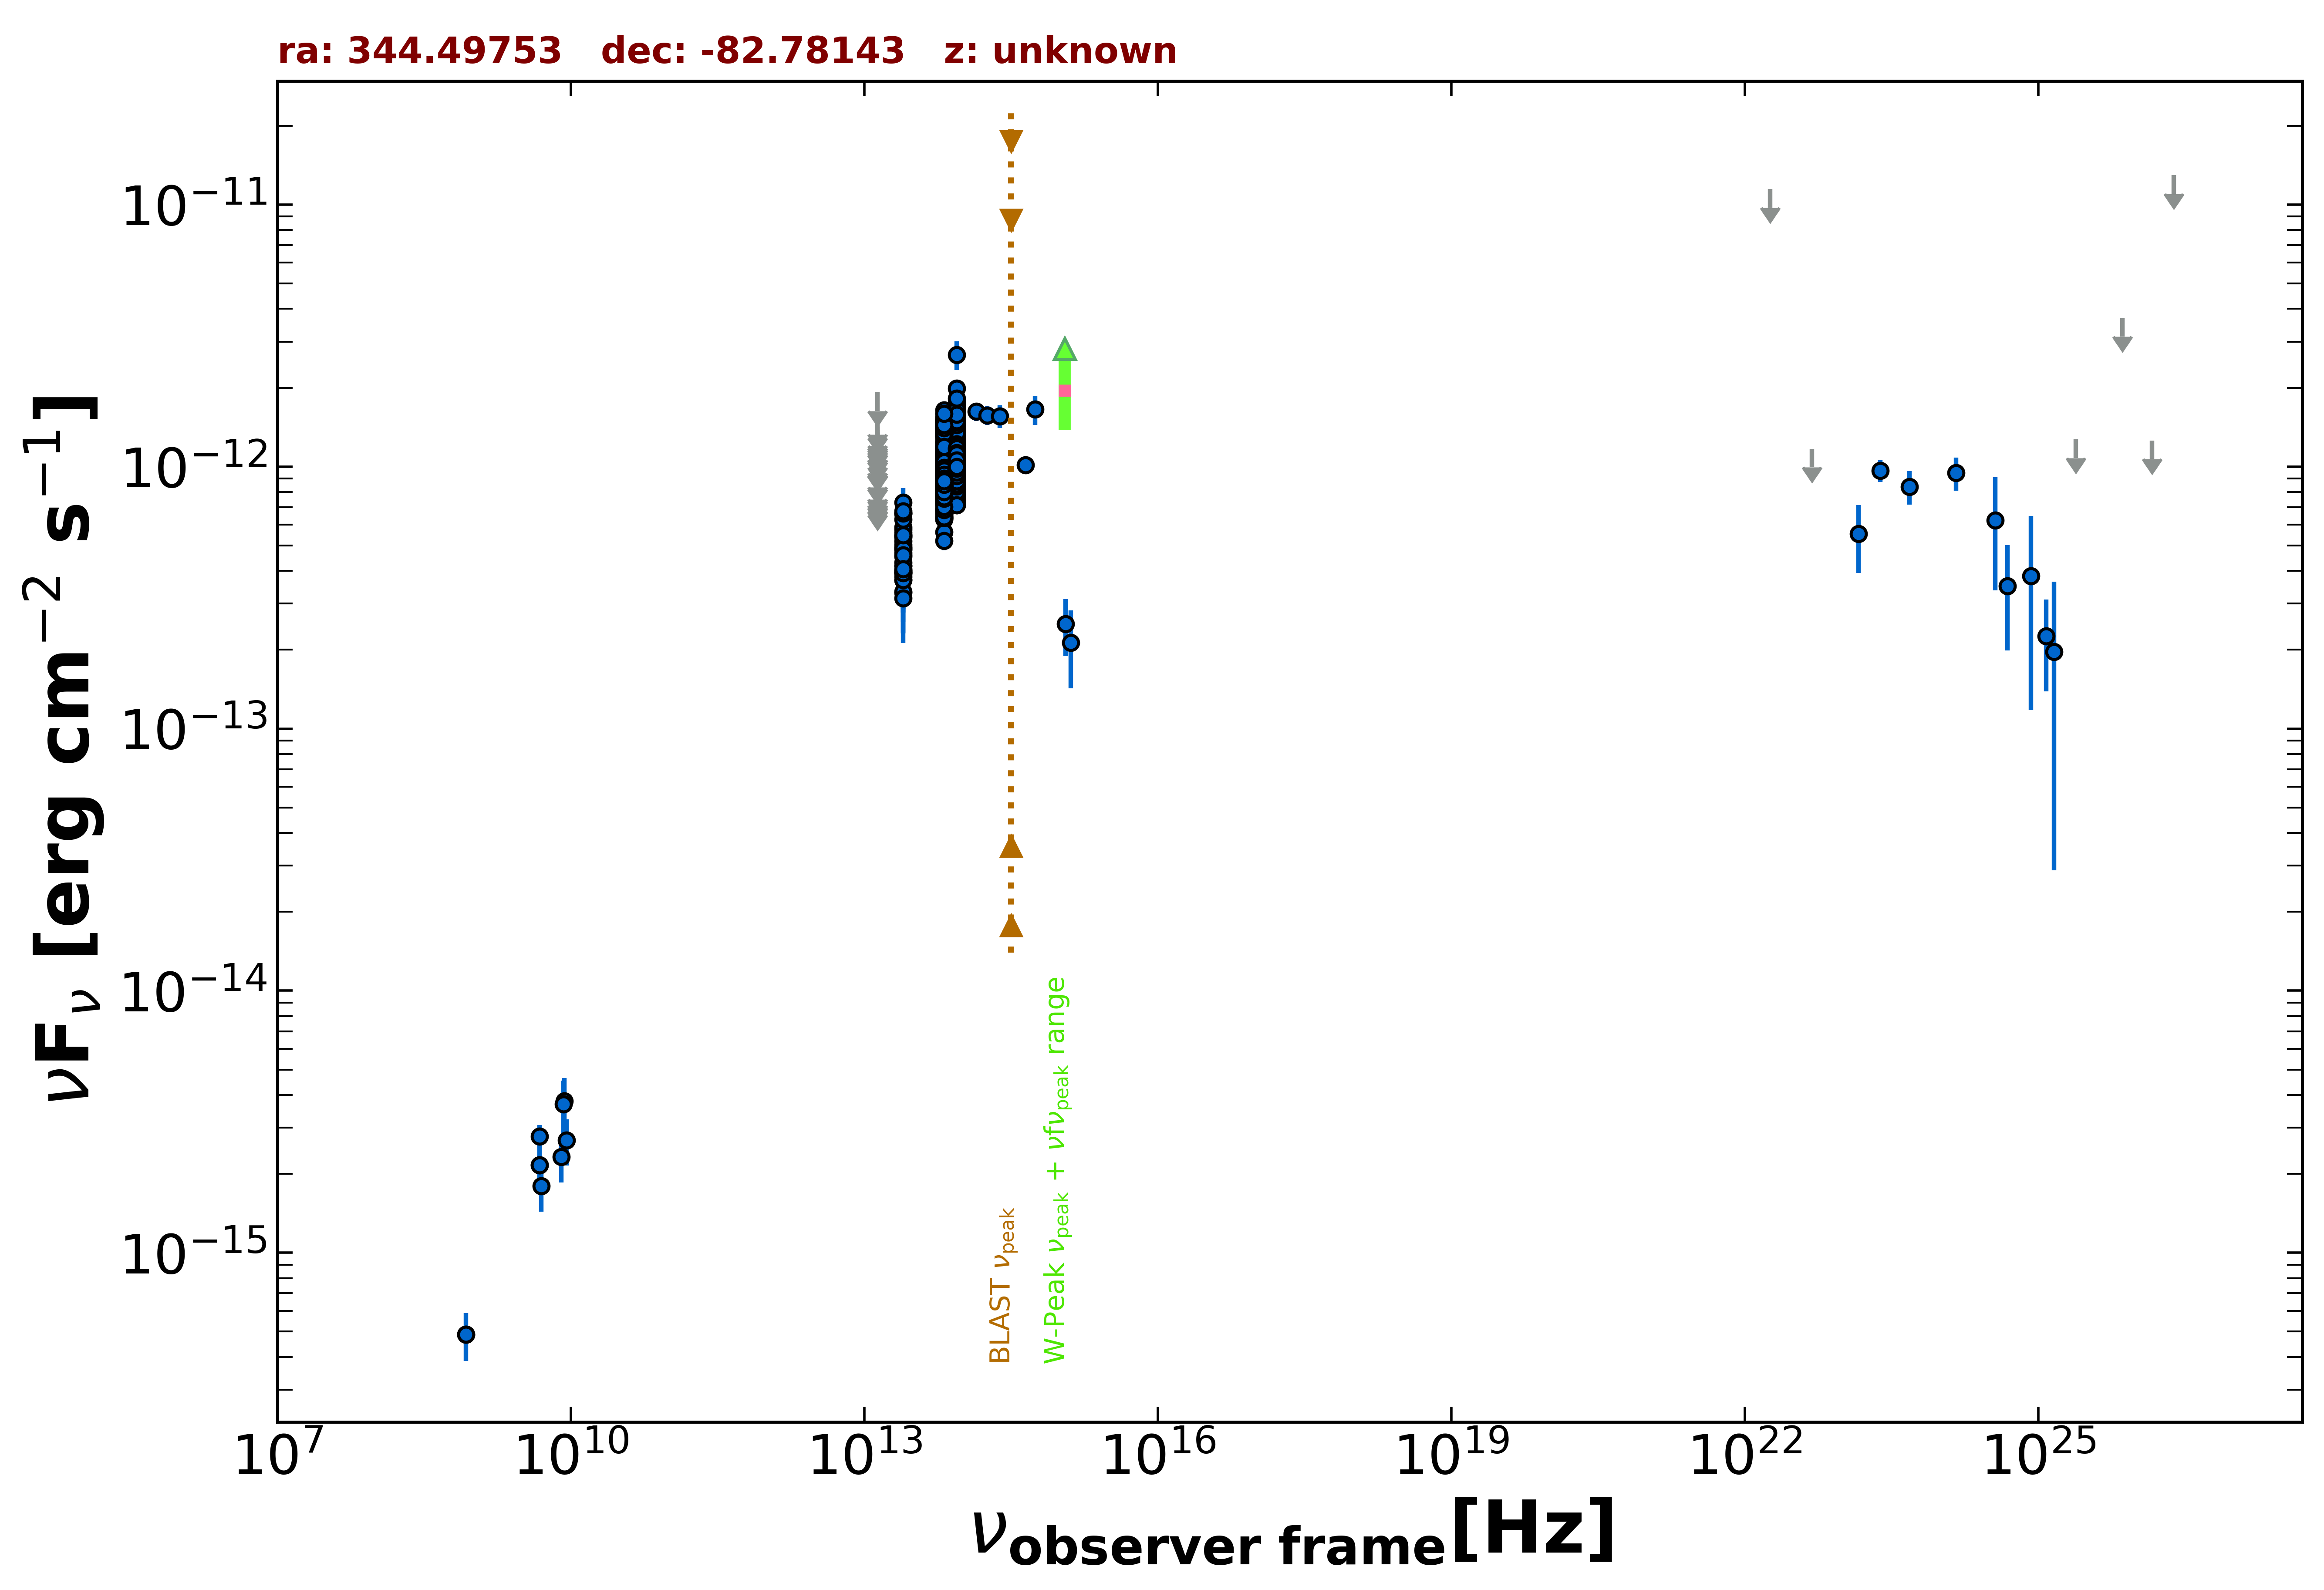

Source data for this figure (header and first rows):
freq., flux, err_flux, MJD_start, MJD_end, flag, catalog, reference
8.430e+08, 4.873e-16, 1.605e-17, 55000, 55000, , SUMSS, Manch et al. 2003  MNRAS  342  1117
4.800e+09, 2.160e-15, 3.360e-16, 55000, 55000, , ATPMN, McConnell et al. 2012  MNRAS  422  1527
8.600e+09, 3.784e-15, 8.600e-16, 55000, 55000, , ATPMN, McConnell et al. 2012  MNRAS  422  1527
4.800e+09, 2.784e-15, 2.880e-16, 55000, 55000, , PMN, Griffith et al. 1993-1996  VizieR  VIII/…
1.389e+14, 1.626e-12, 1.305e-13, 55000, 55000, , 2MASS, Skrutskie et al. 2006  AJ  131  1163
1.804e+14, 1.571e-12, 1.275e-13, 55000, 55000, , 2MASS, Skrutskie et al. 2006  AJ  131  1163
2.427e+14, 1.558e-12, 1.525e-13, 55000, 55000, , 2MASS, Skrutskie et al. 2006  AJ  131  1163
8.817e+13, 1.185e-12, 3.500e-15, 55000, 55000, , UNWISE, Schlafly et al. 2019  ApJS  240  30
6.517e+13, 1.068e-12, 4.500e-15, 55000, 55000, , UNWISE, Schlafly et al. 2019  ApJS  240  30
8.817e+13, 1.024e-12, 2.250e-14, 55000, 55000, , WISE, Wright et al. 2010  AJ  140  1868
6.517e+13, 8.836e-13, 1.870e-14, 55000, 55000, , WISE, Wright et al. 2010  AJ  140  1868
2.498e+13, 4.808e-13, 2.440e-14, 55000, 55000, , WISE, Wright et al. 2010  AJ  140  1868
1.363e+13, 4.979e-13, 8.015e-14, 55000, 55000, , WISE, Wright et al. 2010  AJ  140  1868
8.817e+13, 1.700e-12, 4.550e-14, 56937, 56937, , NEOWISE, Mainzer et al. 2014  ApJ  792  30
6.517e+13, 1.384e-12, 4.950e-14, 56937, 56937, , NEOWISE, Mainzer et al. 2014  ApJ  792  30
8.817e+13, 1.658e-12, 4.400e-14, 56937, 56937, , NEOWISE, Mainzer et al. 2014  ApJ  792  30
6.517e+13, 1.389e-12, 4.750e-14, 56937, 56937, , NEOWISE, Mainzer et al. 2014  ApJ  792  30
8.817e+13, 1.597e-12, 4.550e-14, 56937, 56937, , NEOWISE, Mainzer et al. 2014  ApJ  792  30
6.517e+13, 1.509e-12, 5.300e-14, 56937, 56937, , NEOWISE, Mainzer et al. 2014  ApJ  792  30
8.817e+13, 1.714e-12, 4.750e-14, 56937, 56937, , NEOWISE, Mainzer et al. 2014  ApJ  792  30
6.517e+13, 1.411e-12, 4.950e-14, 56937, 56937, , NEOWISE, Mainzer et al. 2014  ApJ  792  30
8.817e+13, 1.609e-12, 4.750e-14, 56937, 56937, , NEOWISE, Mainzer et al. 2014  ApJ  792  30
6.517e+13, 1.593e-12, 6.650e-14, 56937, 56937, , NEOWISE, Mainzer et al. 2014  ApJ  792  30
8.817e+13, 1.525e-12, 5.800e-14, 56937, 56937, , NEOWISE, Mainzer et al. 2014  ApJ  792  30
6.517e+13, 1.430e-12, 5.150e-14, 56937, 56937, , NEOWISE, Mainzer et al. 2014  ApJ  792  30
8.817e+13, 1.566e-12, 4.200e-14, 56937, 56937, , NEOWISE, Mainzer et al. 2014  ApJ  792  30
6.517e+13, 1.472e-12, 5.150e-14, 56937, 56937, , NEOWISE, Mainzer et al. 2014  ApJ  792  30
8.817e+13, 1.422e-12, 4.450e-14, 57296, 57296, , NEOWISE, Mainzer et al. 2014  ApJ  792  30
6.517e+13, 1.398e-12, 7.350e-14, 57296, 57296, , NEOWISE, Mainzer et al. 2014  ApJ  792  30
8.817e+13, 1.589e-12, 5.000e-14, 57298, 57298, , NEOWISE, Mainzer et al. 2014  ApJ  792  30
6.517e+13, 1.460e-12, 5.800e-14, 57298, 57298, , NEOWISE, Mainzer et al. 2014  ApJ  792  30
8.817e+13, 1.646e-12, 4.400e-14, 57297, 57297, , NEOWISE, Mainzer et al. 2014  ApJ  792  30
6.517e+13, 1.426e-12, 5.150e-14, 57297, 57297, , NEOWISE, Mainzer et al. 2014  ApJ  792  30
8.817e+13, 1.657e-12, 5.650e-14, 57297, 57297, , NEOWISE, Mainzer et al. 2014  ApJ  792  30
6.517e+13, 1.335e-12, 5.050e-14, 57297, 57297, , NEOWISE, Mainzer et al. 2014  ApJ  792  30
8.817e+13, 1.545e-12, 4.550e-14, 57297, 57297, , NEOWISE, Mainzer et al. 2014  ApJ  792  30
6.517e+13, 1.350e-12, 4.750e-14, 57297, 57297, , NEOWISE, Mainzer et al. 2014  ApJ  792  30
8.817e+13, 1.584e-12, 4.500e-14, 57297, 57297, , NEOWISE, Mainzer et al. 2014  ApJ  792  30
6.517e+13, 1.353e-12, 5.600e-14, 57297, 57297, , NEOWISE, Mainzer et al. 2014  ApJ  792  30
8.817e+13, 1.631e-12, 4.350e-14, 57297, 57297, , NEOWISE, Mainzer et al. 2014  ApJ  792  30
6.517e+13, 1.448e-12, 5.450e-14, 57297, 57297, , NEOWISE, Mainzer et al. 2014  ApJ  792  30
8.817e+13, 1.708e-12, 4.750e-14, 57297, 57297, , NEOWISE, Mainzer et al. 2014  ApJ  792  30
6.517e+13, 1.483e-12, 5.450e-14, 57297, 57297, , NEOWISE, Mainzer et al. 2014  ApJ  792  30
8.817e+13, 1.588e-12, 5.300e-14, 57297, 57297, , NEOWISE, Mainzer et al. 2014  ApJ  792  30
6.517e+13, 1.498e-12, 6.100e-14, 57297, 57297, , NEOWISE, Mainzer et al. 2014  ApJ  792  30
8.817e+13, 1.575e-12, 4.350e-14, 57297, 57297, , NEOWISE, Mainzer et al. 2014  ApJ  792  30
6.517e+13, 1.521e-12, 6.900e-14, 57297, 57297, , NEOWISE, Mainzer et al. 2014  ApJ  792  30
8.817e+13, 1.490e-12, 4.900e-14, 57297, 57297, , NEOWISE, Mainzer et al. 2014  ApJ  792  30
6.517e+13, 1.450e-12, 5.750e-14, 57297, 57297, , NEOWISE, Mainzer et al. 2014  ApJ  792  30
8.817e+13, 1.691e-12, 4.650e-14, 57298, 57298, , NEOWISE, Mainzer et al. 2014  ApJ  792  30
6.517e+13, 1.479e-12, 5.350e-14, 57298, 57298, , NEOWISE, Mainzer et al. 2014  ApJ  792  30
8.817e+13, 1.654e-12, 5.050e-14, 57297, 57297, , NEOWISE, Mainzer et al. 2014  ApJ  792  30
6.517e+13, 1.308e-12, 7.950e-14, 57297, 57297, , NEOWISE, Mainzer et al. 2014  ApJ  792  30
8.817e+13, 1.321e-12, 5.100e-14, 57117, 57117, , NEOWISE, Mainzer et al. 2014  ApJ  792  30
6.517e+13, 1.366e-12, 5.500e-14, 57117, 57117, , NEOWISE, Mainzer et al. 2014  ApJ  792  30
8.817e+13, 1.514e-12, 4.350e-14, 57116, 57116, , NEOWISE, Mainzer et al. 2014  ApJ  792  30
6.517e+13, 1.318e-12, 4.650e-14, 57116, 57116, , NEOWISE, Mainzer et al. 2014  ApJ  792  30
8.817e+13, 1.553e-12, 4.300e-14, 57117, 57117, , NEOWISE, Mainzer et al. 2014  ApJ  792  30
6.517e+13, 1.340e-12, 4.950e-14, 57117, 57117, , NEOWISE, Mainzer et al. 2014  ApJ  792  30
8.817e+13, 1.481e-12, 5.750e-14, 57117, 57117, , NEOWISE, Mainzer et al. 2014  ApJ  792  30
... 1,073 more rows
